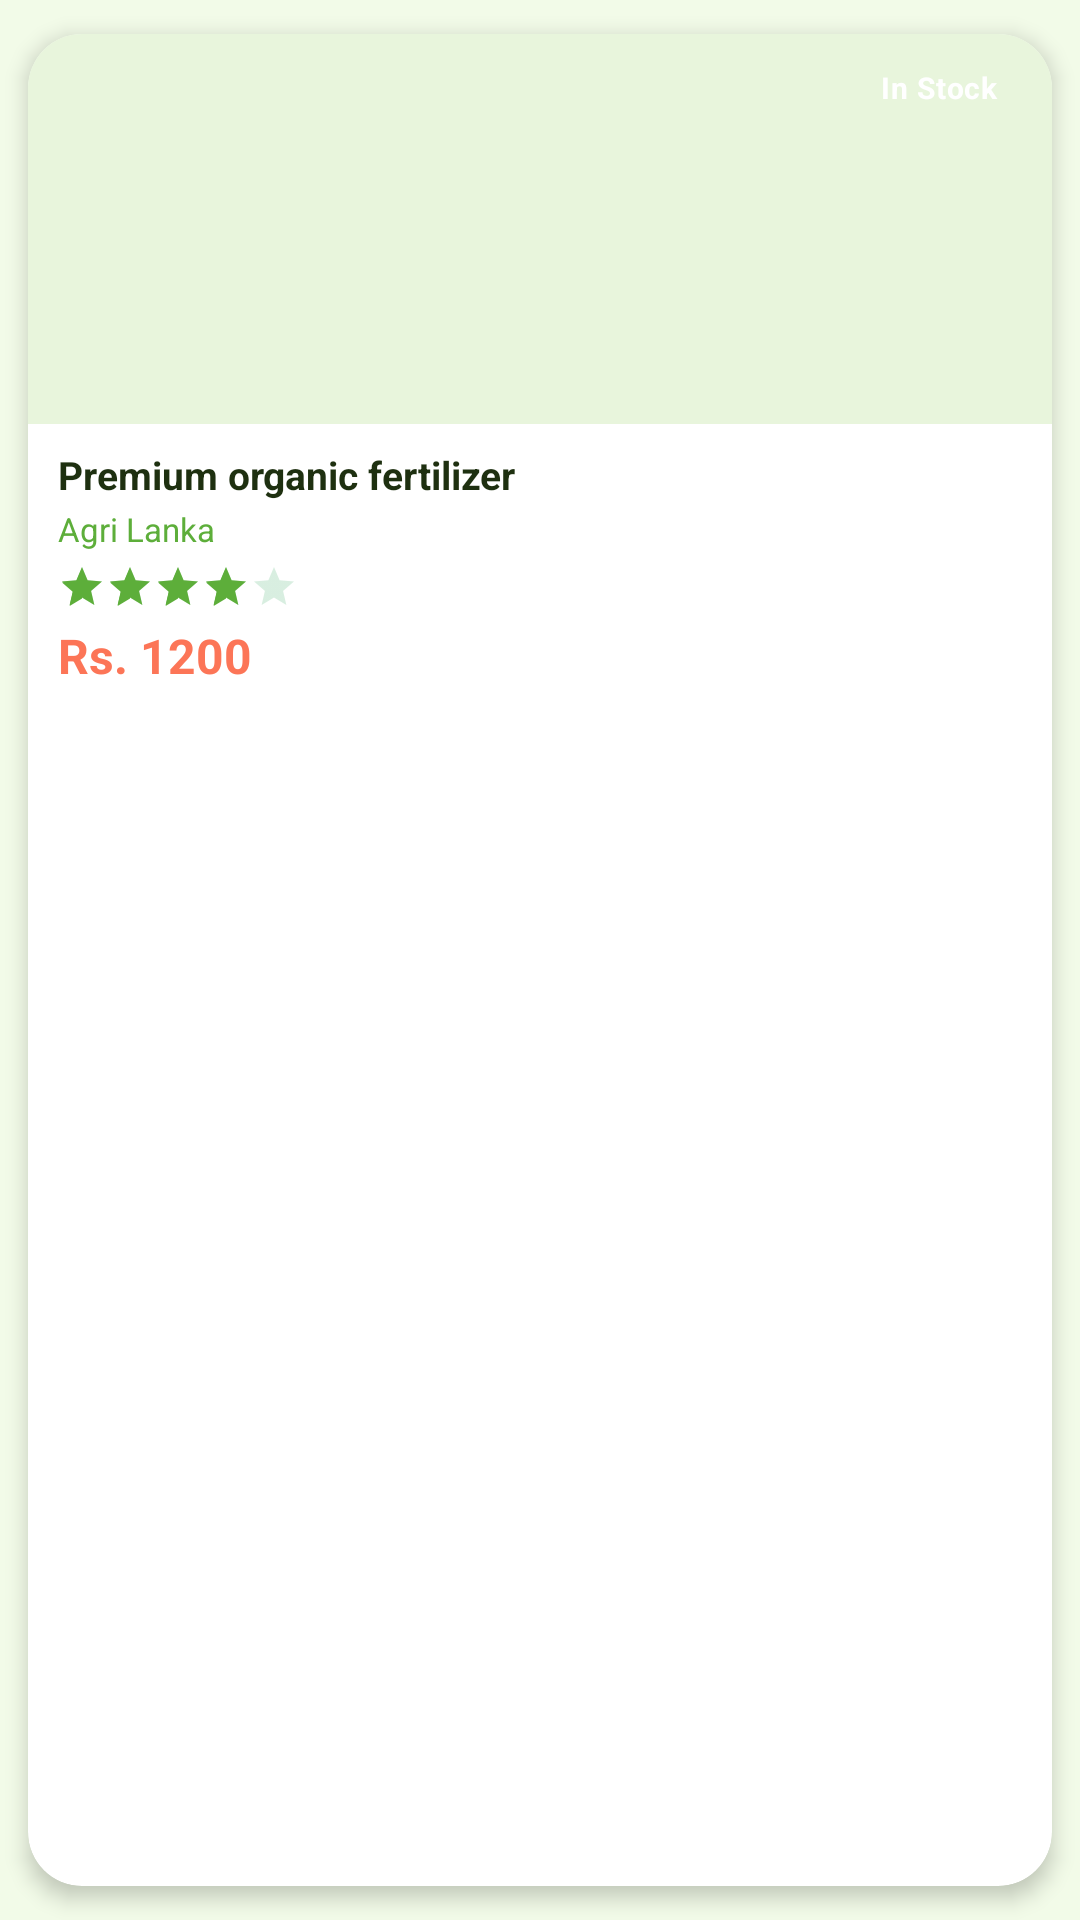

Android layout source for this screen:
<!-- AndroidManifest.xml: application theme AppTheme -->
<!-- res/layout/single_ecomm_item.xml -->
<?xml version="1.0" encoding="utf-8"?>
<androidx.cardview.widget.CardView
    xmlns:android="http://schemas.android.com/apk/res/android"
    xmlns:app="http://schemas.android.com/apk/res-auto"
    android:id="@+id/ecommCard"
    android:layout_width="match_parent"
    android:layout_height="wrap_content"
    android:layout_margin="8dp"
    android:clickable="true"
    android:focusable="true"
    android:foreground="?attr/selectableItemBackground"
    app:cardBackgroundColor="@color/surface"
    app:cardCornerRadius="18dp"
    app:cardElevation="4dp"
    app:cardUseCompatPadding="true">

    <androidx.constraintlayout.widget.ConstraintLayout
        android:layout_width="match_parent"
        android:layout_height="wrap_content"
        android:padding="0dp">

        
        <ImageView
            android:id="@+id/ecommImage"
            android:layout_width="0dp"
            android:layout_height="130dp"
            android:adjustViewBounds="true"
            android:background="@color/surfaceVariant"
            android:scaleType="centerCrop"
            app:layout_constraintEnd_toEndOf="parent"
            app:layout_constraintStart_toStartOf="parent"
            app:layout_constraintTop_toTopOf="parent" />

        
        <TextView
            android:id="@+id/ecommItemAvailability"
            android:layout_width="wrap_content"
            android:layout_height="wrap_content"
            android:layout_margin="8dp"
            android:background="@drawable/round_borderless_general"
            android:backgroundTint="#CC2E7D0F"
            android:paddingHorizontal="10dp"
            android:paddingVertical="3dp"
            android:text="@string/auto_single_cart_item_in_stock_180"
            android:textColor="@color/white"
            android:textSize="10sp"
            android:textStyle="bold"
            android:letterSpacing="0.03"
            app:layout_constraintEnd_toEndOf="@id/ecommImage"
            app:layout_constraintTop_toTopOf="@id/ecommImage" />

        
        <LinearLayout
            android:id="@+id/cardContentWrapper"
            android:layout_width="0dp"
            android:layout_height="wrap_content"
            android:orientation="vertical"
            android:paddingHorizontal="10dp"
            android:paddingTop="8dp"
            android:paddingBottom="10dp"
            app:layout_constraintEnd_toEndOf="parent"
            app:layout_constraintStart_toStartOf="parent"
            app:layout_constraintTop_toBottomOf="@id/ecommImage">

            <TextView
                android:id="@+id/ecommtitle"
                android:layout_width="match_parent"
                android:layout_height="wrap_content"
                android:ellipsize="end"
                android:maxLines="2"
                android:text="@string/auto_single_ecomm_item_premium_organic_fert_187"
                android:textColor="@color/fontColor"
                android:textSize="13sp"
                android:textStyle="bold"
                android:lineSpacingExtra="1dp" />

            <TextView
                android:id="@+id/ecommretailer"
                android:layout_width="match_parent"
                android:layout_height="wrap_content"
                android:layout_marginTop="2dp"
                android:ellipsize="end"
                android:maxLines="1"
                android:text="@string/auto_activity_login_agri_lanka_3"
                android:textColor="@color/colorPrimary"
                android:textSize="11sp" />

            <RatingBar
                android:id="@+id/ecommRating"
                style="@style/Widget.AppCompat.RatingBar.Small"
                android:layout_width="wrap_content"
                android:layout_height="wrap_content"
                android:layout_marginTop="4dp"
                android:numStars="5"
                android:rating="4"
                android:stepSize="0.5"
                android:theme="@style/RatingBar" />

            <TextView
                android:id="@+id/ecommPrice"
                android:layout_width="match_parent"
                android:layout_height="wrap_content"
                android:layout_marginTop="4dp"
                android:text="@string/auto_single_ecomm_item_rs_1200_188"
                android:textColor="@color/colorThird"
                android:textSize="16sp"
                android:textStyle="bold" />

        </LinearLayout>

    </androidx.constraintlayout.widget.ConstraintLayout>

</androidx.cardview.widget.CardView>
<!-- resources referenced by this layout -->
<resources>
  <color name="colorPrimary">#5DAE3A</color>
  <color name="colorThird">#FC7557</color>
  <color name="fontColor">#1E3010</color>
  <color name="surface">#FFFFFF</color>
  <color name="surfaceVariant">#E8F5DC</color>
  <color name="white">#FFFFFF</color>
  <string name="auto_activity_login_agri_lanka_3">Agri Lanka</string>
  <string name="auto_single_cart_item_in_stock_180">In Stock</string>
  <string name="auto_single_ecomm_item_premium_organic_fert_187">Premium organic fertilizer</string>
  <string name="auto_single_ecomm_item_rs_1200_188">Rs. 1200</string>
  <style name="RatingBar" parent="AppTheme">
          <item name="colorControlActivated">@color/colorPrimary</item>
          <item name="colorControlNormal">@color/secondary2</item>
      </style>
  <style name="AppTheme" parent="Theme.MaterialComponents.DayNight.DarkActionBar">
          
          <item name="colorPrimary">@color/colorPrimary</item>
          <item name="colorPrimaryVariant">@color/colorPrimaryDark</item>
          <item name="colorOnPrimary">@color/onPrimary</item>
          <item name="colorSecondary">@color/colorThird</item>
          <item name="colorOnSecondary">@color/white</item>
  
          
          <item name="colorSurface">@color/surface</item>
          <item name="colorOnSurface">@color/fontColor</item>
          <item name="android:colorBackground">@color/background</item>
          <item name="android:windowBackground">@color/background</item>
  
          
          <item name="elevationOverlayEnabled">true</item>
          <item name="elevationOverlayColor">@color/colorPrimary</item>
  
          
          <item name="fontFamily">@font/lato</item>
          <item name="android:textColor">@color/fontColor</item>
  
          
          <item name="android:statusBarColor">@color/colorPrimaryDark</item>
  
          
          <item name="colorAccent">@color/colorPrimary</item>
      </style>
  <color name="secondary2">#69BE89</color>
  <color name="colorPrimaryDark">#3D8020</color>
  <color name="onPrimary">#FFFFFF</color>
  <color name="background">#F2FBE8</color>
</resources>
